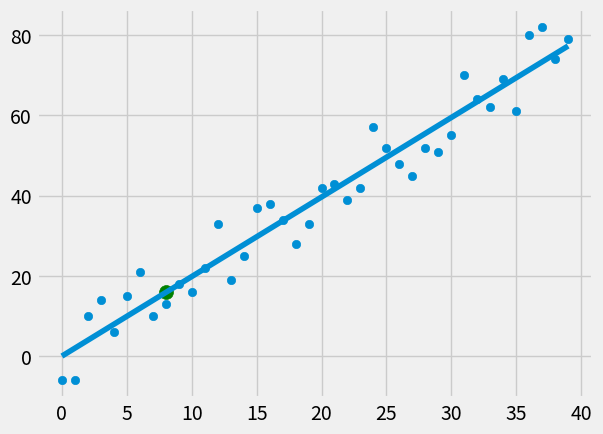

The script that saved this image:
from statistics import mean
import numpy as np
import matplotlib.pyplot as plt
from matplotlib import style
import random

style.use('fivethirtyeight')

xs = np.array([1, 2, 3, 4, 5, 6], dtype=np.float64)
ys = np.array([5, 4, 6, 5, 6, 7], dtype=np.float64)


def create_dataset(hm, var, step=2, cor=False):
    """
            How Much:    How many datapoints to create
            Variance:    How variable do we want dataset
            Step:        How far on average to step on to yvalue
            Correlation: Pass value and want value to be neg, pos or none
    """
    val = 1
    ys = []
    # Create random yValues
    for i in range(hm):
        y = val + random.randrange(-var, var)
        ys.append(y)
        if cor and cor == 'pos':
            val += step
        elif cor and cor == 'neg':
            val -= step
    # Create random xvalues
    xs = [i for i in range(len(ys))]
    return np.array(xs, dtype=np.float64), np.array(ys, dtype=np.float64)

# plt.scatter(xs,ys)
# plt.show()


def best_fit_slope_and_intercept(xs, ys):
    """Find slope and y-intercept of data sets"""
    # slope
    m = (((mean(xs) * mean(ys)) - (mean(xs * ys))) /
         (mean(xs)**2 - mean(xs**2)))
    # y-intercept
    b = mean(ys) - m * mean(xs)
    return m, b


# Creates dataset
xs, ys = create_dataset(40, 10, 2, cor='pos')

# Get slope and y-intercept of dataset
m, b = best_fit_slope_and_intercept(xs, ys)

"""
For x in x's, multiply each dataset value by
the slope of the line and store values
"""
regression_line = [(m * x) + b for x in xs]

print('Slope:           ', m)
print('Intercept:       ', b)
print('Regression Line: ', regression_line)
"""
	More Linear Regression notes:
		error: Distance between each data point and best fit line
		squared error: e^2
			- we square error for penalizing outliers

		Coefficient of determination(r^2):
			SE == squared error
			YH == y-hatline == regression line == best fit line
			r^2 = (1 - ((SE(YH)) / (SE(mean(ys)))))
"""


def squared_error(ys_orig, ys_line):
    return sum((ys_line - ys_orig)**2)


def coefficient_of_determination(ys_orig, ys_line):
    ys_mean_line = [mean(ys_orig) for y in ys_orig]
    squared_error_regr = squared_error(ys_orig, ys_line)
    squared_error_y_mean = squared_error(ys_orig, ys_mean_line)
    return 1 - (squared_error_regr / squared_error_y_mean)


r_squared = coefficient_of_determination(ys, regression_line)

print('R^2(Accuracy): ', r_squared)

# Predict next value in 8
predict_x = 8

# Get y value of x_prediction using y = m x + b
predict_y = (m * predict_x) + b  # y=mx+b

plt.scatter(predict_x, predict_y, s=100, color='g')

plt.scatter(xs, ys)
plt.plot(xs, regression_line)
plt.show()
